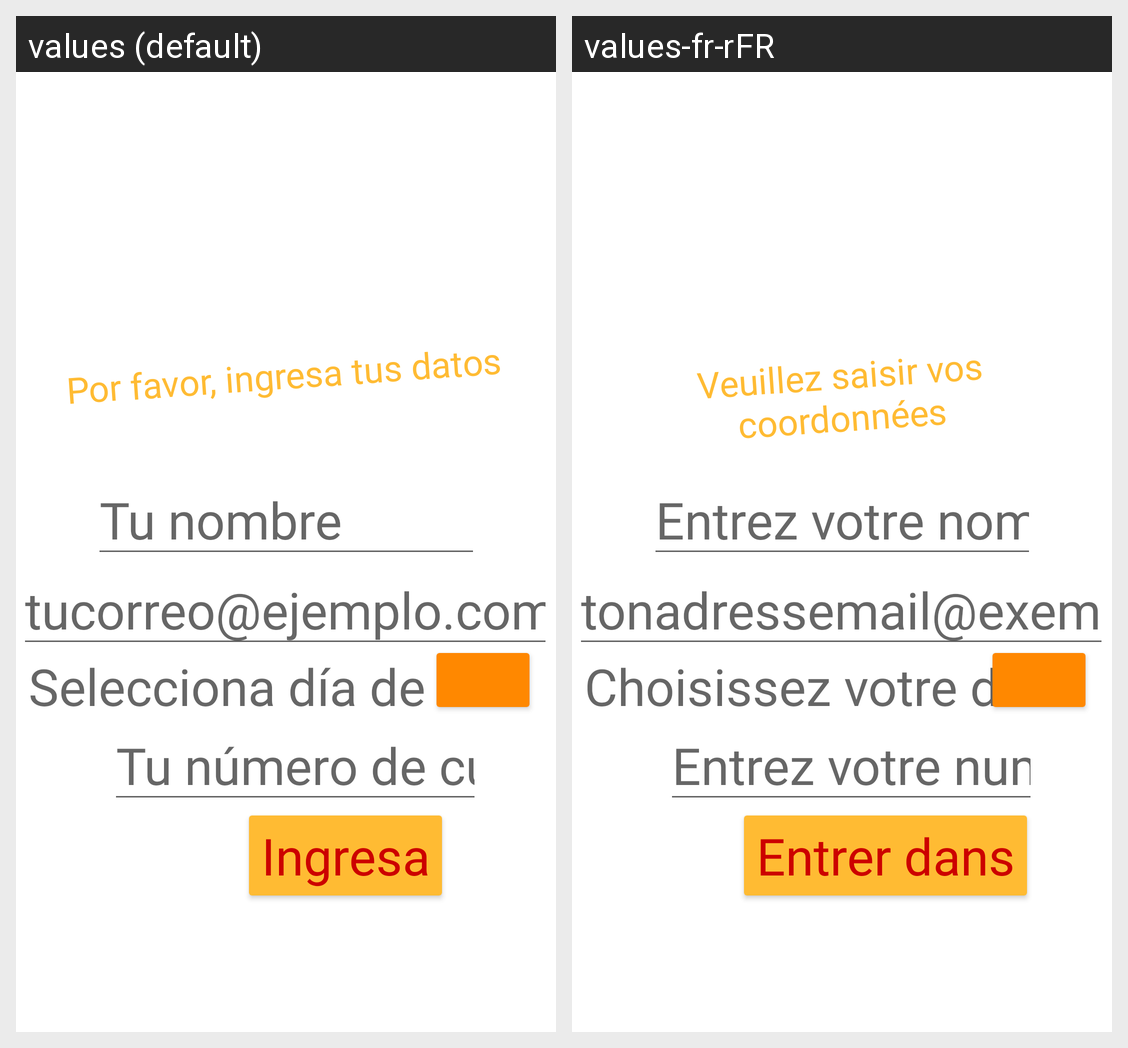

The same Android screen rendered under two of its app's locales, left to right. List the strings drawn on it with the default value and each locale's translation.
Android screen res/layout/activity_main.xml rendered under 2 locales, left to right: values (default), values-fr-rFR. Device: Nexus 5 (rendered at 1080×1920; each locale shown at half size, 540×960, under a caption strip naming it); theme Theme.Ejercicio1.
Strings drawn on this screen, with the default value and each locale's value (text and hints the layout hard-codes, and strings that could not be matched under every locale, appear in the picture but are not listed):

titulo
  values: Por favor, ingresa tus datos
  values-fr-rFR: Veuillez saisir vos coordonnées

hintFecha
  values: Selecciona día de nacimiento ->
  values-fr-rFR: Choisissez votre date de naissance ->

hintEmail
  values: tucorreo@ejemplo.com
  values-fr-rFR: tonadressemail@exemple.com

hintName
  values: Tu nombre
  values-fr-rFR: Entrez votre nom

hintCuenta
  values: Tu número de cuenta
  values-fr-rFR: Entrez votre numéro de compte

txtIngresa
  values: Ingresa
  values-fr-rFR: Entrer dans
